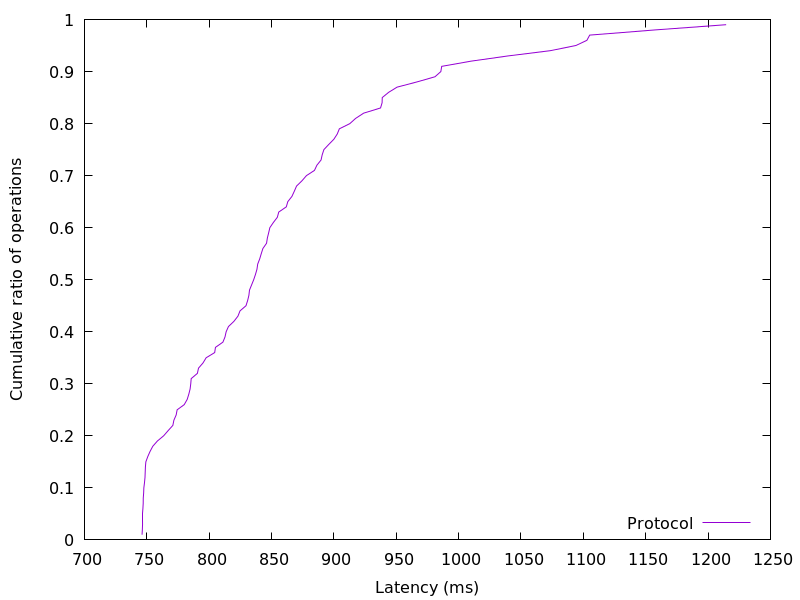

Source data for this figure (header and first rows):
746.184192, 0.01
746.4, 0.02
746.6, 0.03
746.7, 0.04
746.7, 0.05
746.9, 0.06
747.1, 0.07
747.2, 0.08
747.4, 0.09
747.6, 0.1
748.1, 0.11
748.6, 0.12
748.7, 0.13
748.9, 0.14
749.2, 0.15
750.8, 0.16
752.6, 0.17
754.8, 0.18
758.5, 0.19
763.5, 0.2
767.1, 0.21
770.9, 0.22
771.7, 0.23
773.5, 0.24
774.3, 0.25
780, 0.26
782.4, 0.27
783.7, 0.28
784.7, 0.29
785.2, 0.3
785.6, 0.31
790.5, 0.32
791.4, 0.33
795, 0.34
797.6, 0.35
804.4, 0.36
805, 0.37
811, 0.38
812.7, 0.39
813.6, 0.4
815.5, 0.41
819.8, 0.42
823.1, 0.43
824.7, 0.44
829.5, 0.45
830.9, 0.46
831.9, 0.47
832.3, 0.48
834, 0.49
835.7, 0.5
837.1, 0.51
838.3, 0.52
838.9, 0.53
840.5, 0.54
841.7, 0.55
843.1, 0.56
846, 0.57
846.7, 0.58
847.7, 0.59
848.6, 0.6
851.5, 0.61
... 38 more rows
